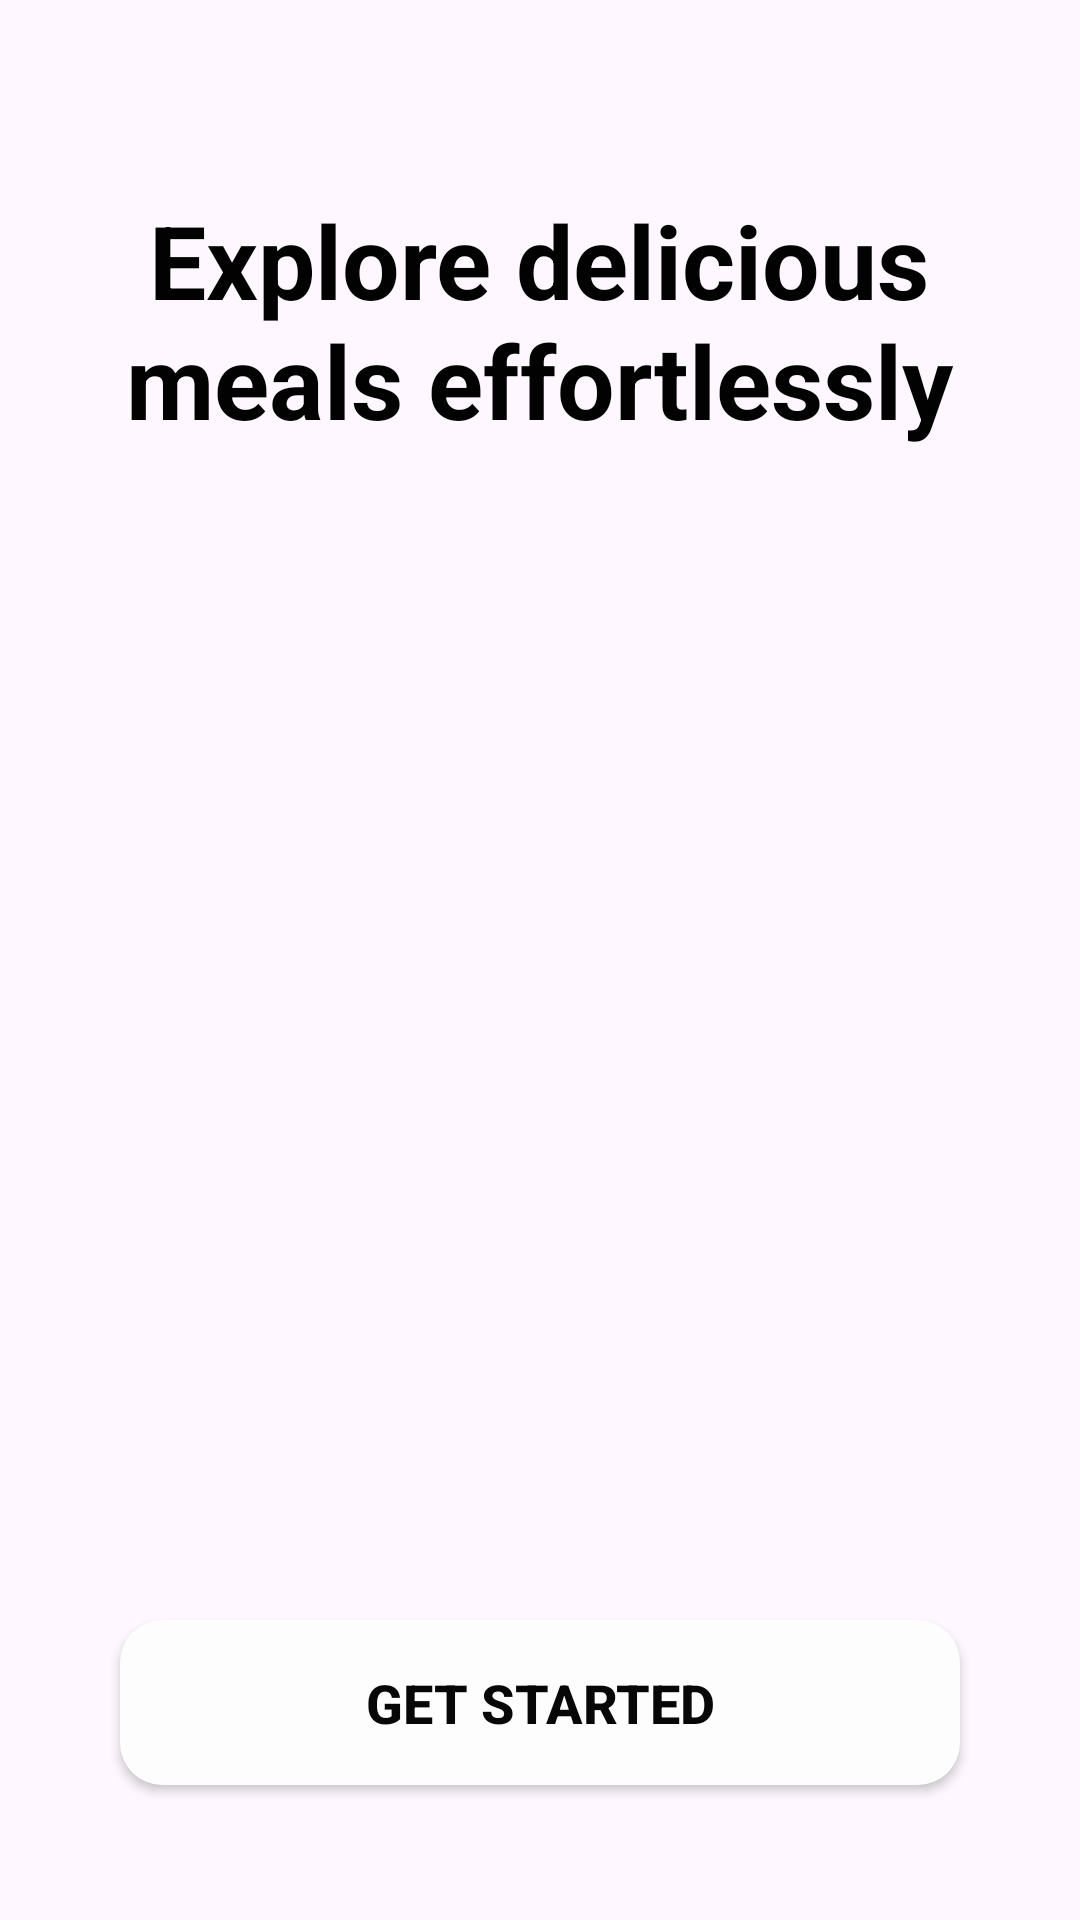

Android layout source for this screen:
<!-- AndroidManifest.xml: application theme Theme.WavesOfFood2 -->
<!-- res/layout/activity_start.xml -->
<?xml version="1.0" encoding="utf-8"?>
<androidx.constraintlayout.widget.ConstraintLayout
    xmlns:android="http://schemas.android.com/apk/res/android"
    xmlns:app="http://schemas.android.com/apk/res-auto"
    xmlns:tools="http://schemas.android.com/tools"
    android:layout_width="match_parent"
    android:layout_height="match_parent"
    tools:context=".StartActivity">

    
    <ImageView
        android:id="@+id/imageView5"
        android:layout_width="0dp"
        android:layout_height="0dp"
        android:scaleType="centerCrop"
        app:srcCompat="@drawable/start2"
        app:layout_constraintTop_toTopOf="parent"
        app:layout_constraintBottom_toBottomOf="parent"
        app:layout_constraintStart_toStartOf="parent"
        app:layout_constraintEnd_toEndOf="parent"/>

    
    <androidx.appcompat.widget.AppCompatButton
        android:id="@+id/nextbutton"
        android:layout_width="0dp"
        android:layout_height="55dp"
        android:layout_marginStart="40dp"
        android:layout_marginEnd="40dp"
        android:layout_marginBottom="45dp"
        android:background="@drawable/rounded_button"

        android:text="Get Started"
        android:textColor="#070707"
        android:textSize="18sp"
        android:textStyle="bold"
        app:layout_constraintBottom_toBottomOf="parent"
        app:layout_constraintEnd_toEndOf="parent"
        app:layout_constraintHorizontal_bias="0.0"
        app:layout_constraintStart_toStartOf="parent" />

    <TextView
        android:id="@+id/textView19"
        android:layout_width="292dp"
        android:layout_height="107dp"
        android:layout_marginTop="64dp"
        android:text="Explore delicious meals effortlessly"
        android:textAlignment="center"
        android:textColor="#020202"
        android:textSize="34sp"
        android:textStyle="bold"
        app:layout_constraintEnd_toEndOf="parent"
        app:layout_constraintHorizontal_bias="0.495"
        app:layout_constraintStart_toStartOf="parent"
        app:layout_constraintTop_toTopOf="parent" />

</androidx.constraintlayout.widget.ConstraintLayout>
<!-- resources referenced by this layout -->
<resources>
  <!-- drawable rounded_button (drawable) -->
  <?xml version="1.0" encoding="utf-8"?>
  <shape xmlns:android="http://schemas.android.com/apk/res/android"
      android:shape="rectangle">
  
      <solid android:color="#FDFDFD"/>
      <corners android:radius="14dp"/>
      <padding
          android:left="10dp"
          android:top="10dp"
          android:right="10dp"
          android:bottom="10dp"/>
  </shape>
  <style name="Theme.WavesOfFood2" parent="Base.Theme.WavesOfFood2" />
  <style name="Base.Theme.WavesOfFood2" parent="Theme.Material3.DayNight.NoActionBar">
          
          
      </style>
</resources>
